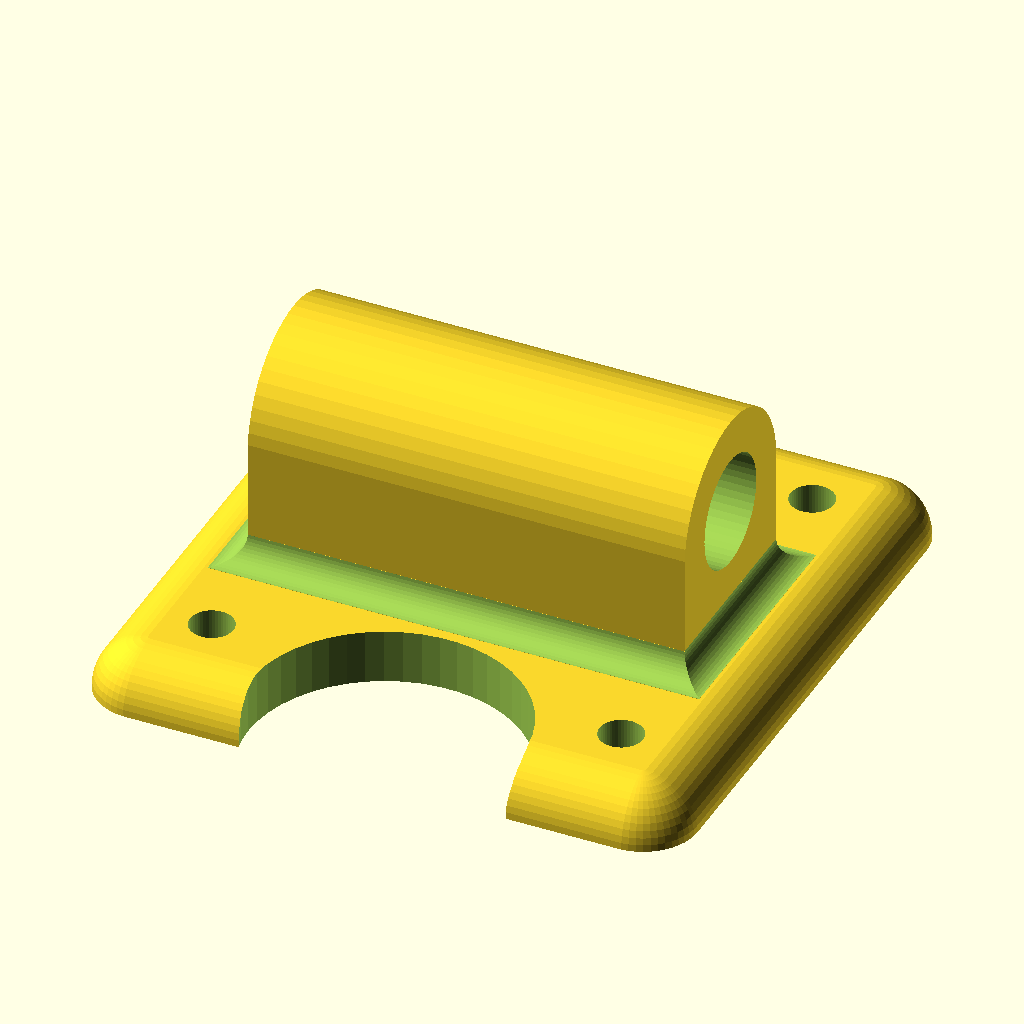
Cell 1 — every parameter at its default value.
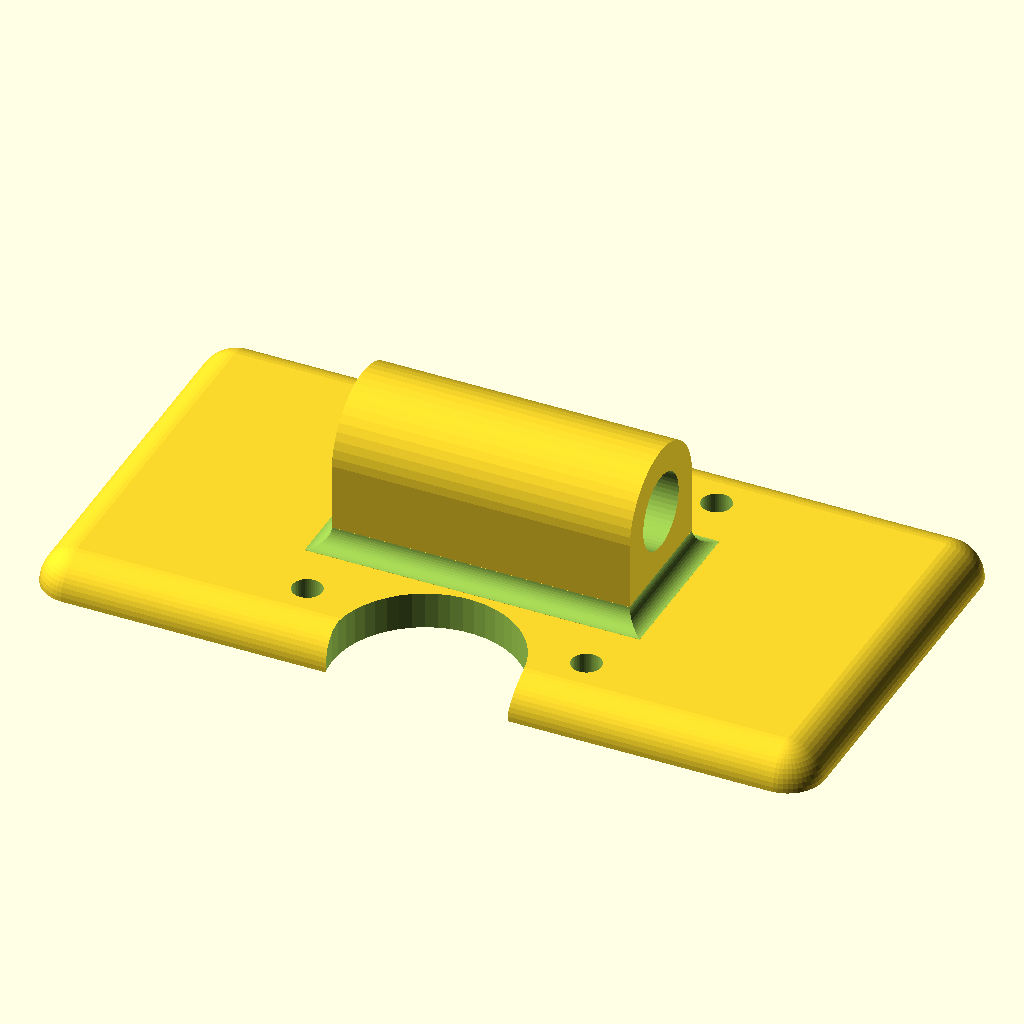
Cell 2: Plate_horizontal_size = 200 (everything else at default).
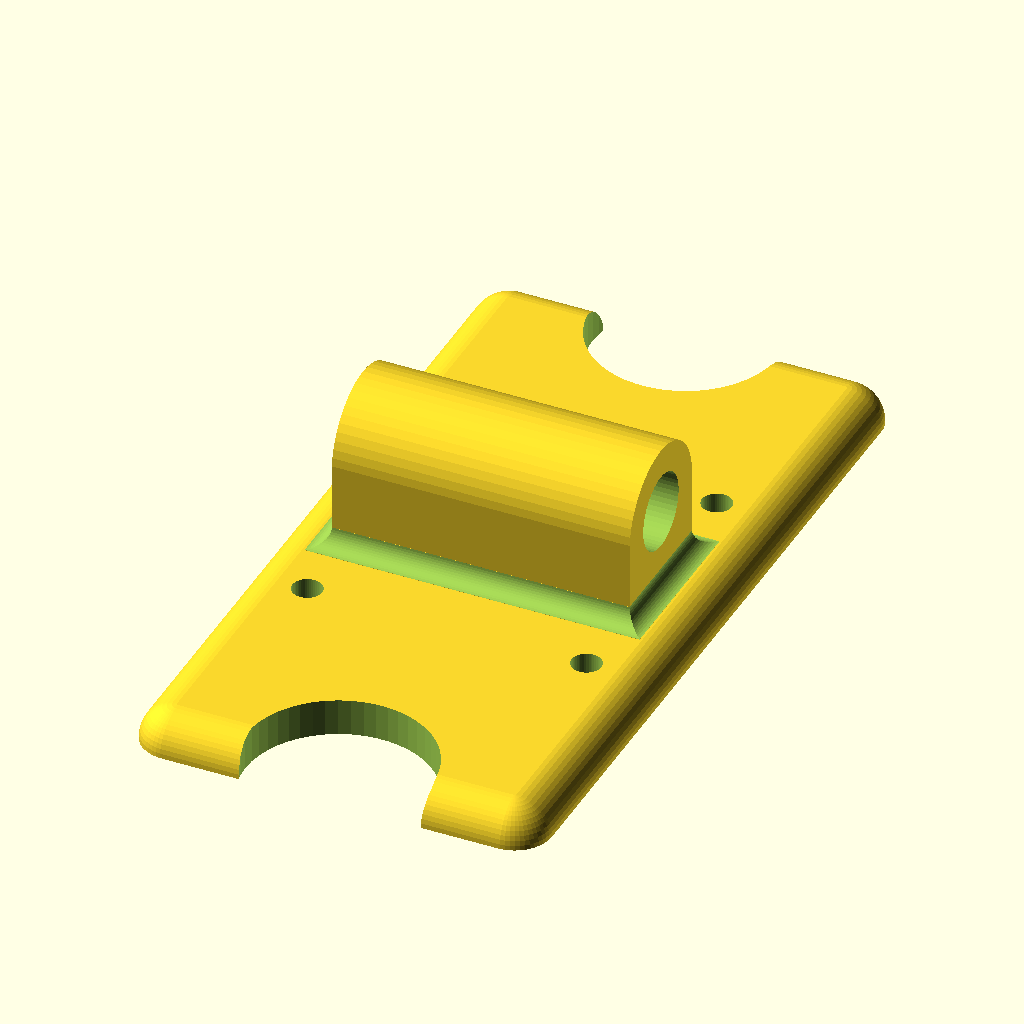
Cell 3: the same model with Plate_vertical_size = 200.
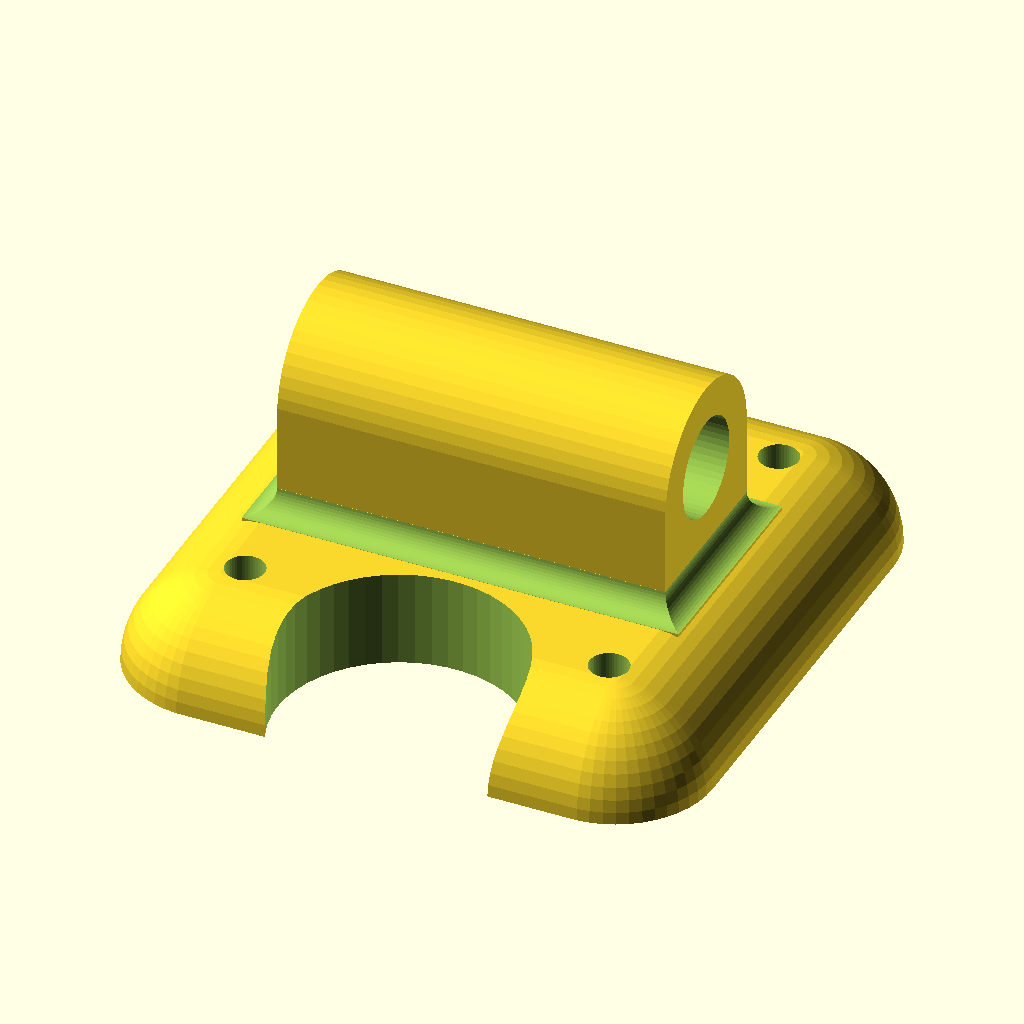
Cell 4: Plate_thickness = 20 (everything else at default).
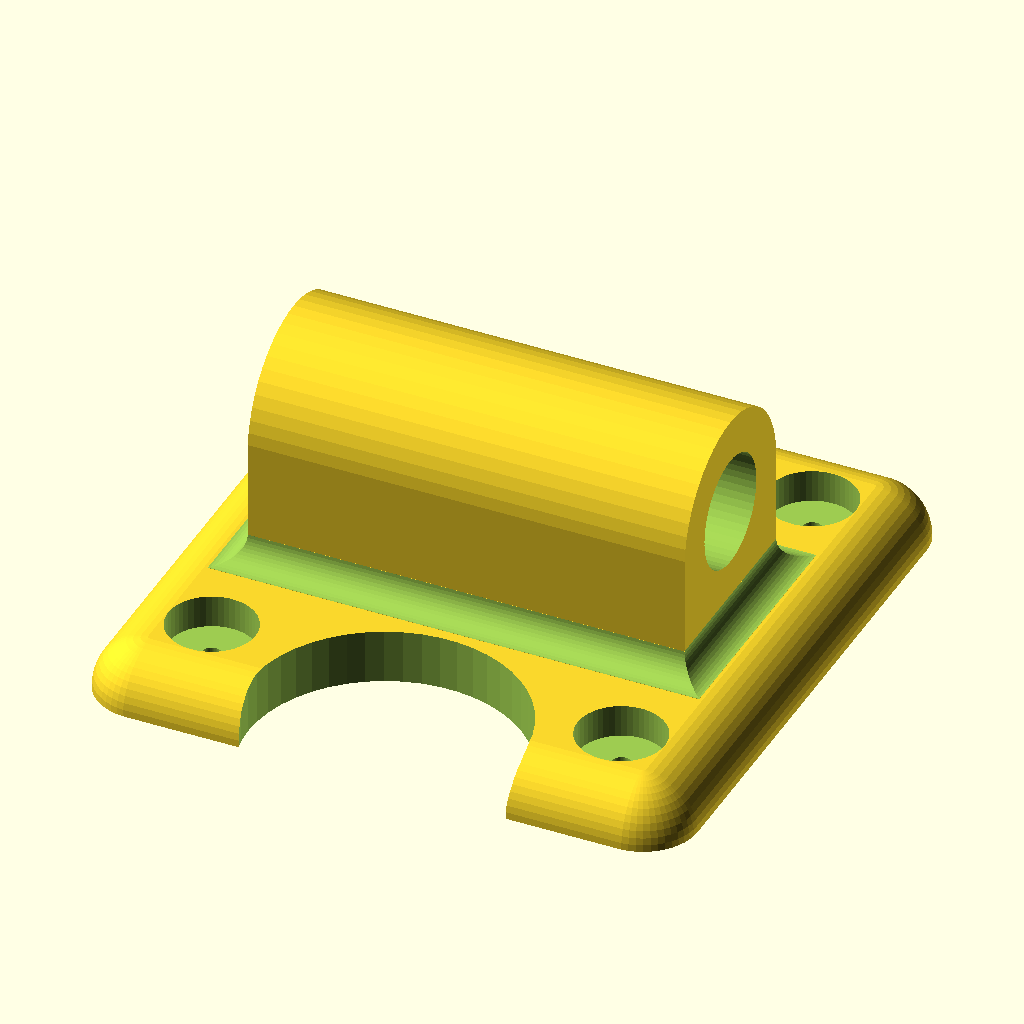
Cell 5: Screws_recess_radius = 8 (everything else at default).
The same orthographic view direction (rotation 55°, 0°, 25°; colour scheme Cornfield) for every cell, with the view re-fitted per cell, so scale and position can differ between cells.
Source of the model, inputs/thingiverse/thing-3142748/files/Tv_backplate.scad:
$fn=50;

//Plate measures
Plate_horizontal_size=100;
Plate_vertical_size=100;
Plate_thickness=10;
//TV fixing holes measures
Holes_radius=1.75;
Screws_recess_radius=4;
Screws_recess_depth=6;
Holes_horizontal_interaxis=75;
Holes_vertical_interaxis=75;
//If you want it square put this measure to zero
Cut_radius=25;
//Rod measures
Rod_insert_cylinder_radius=18;
Rod_insert_cylinder_height=80;
Rod_radius=10.2;
//Size of nuts for the rods (same as wrench size used to tighten)
Rod_nut_size=17;
//Rounding radius of the rod insert
Rounding_radius=5;

difference()
    {
    union()
        {
        hull()
            {
            translate([Plate_horizontal_size/2-Plate_thickness/2,Plate_vertical_size/2-Plate_thickness/2,0])
                sphere(r=Plate_thickness);
            translate([-Plate_horizontal_size/2+Plate_thickness/2,Plate_vertical_size/2-Plate_thickness/2,0])
                sphere(r=Plate_thickness);
            translate([Plate_horizontal_size/2-Plate_thickness/2,-Plate_vertical_size/2+Plate_thickness/2,0])
                sphere(r=Plate_thickness);
            translate([-Plate_horizontal_size/2+Plate_thickness/2,-Plate_vertical_size/2+Plate_thickness/2,0])
                sphere(r=Plate_thickness);
            }
//Rod insert
        hull()
            {
            translate([0,0,Plate_thickness+Rod_nut_size+Rounding_radius])
                rotate([0,90,0])
                    cylinder(r=Rod_insert_cylinder_radius,h=Rod_insert_cylinder_height,center=true);
            translate([0,0,0])
            cube([Rod_insert_cylinder_height,Rod_insert_cylinder_radius*2,1],center=true);
            }
    
                        translate([0,0,Plate_thickness])
                            cube([Rod_insert_cylinder_height+Rounding_radius*2,Rod_insert_cylinder_radius*2+Rounding_radius*2,Rounding_radius*2],center=true);
        }
//Rod hole
    translate([0,0,Plate_thickness+Rod_nut_size+Rounding_radius])
        rotate([0,90,0])
            cylinder(r=Rod_radius,h=Rod_insert_cylinder_height*2,center=true);
//Cuts
    translate([0,Plate_vertical_size/2,0])
        cylinder(r=Cut_radius,h=Plate_thickness*8,center=true);
    translate([0,-Plate_vertical_size/2,0])
        cylinder(r=Cut_radius,h=Plate_thickness*8,center=true);
//Fixing holes
    translate([Holes_horizontal_interaxis/2,Holes_vertical_interaxis/2,0])
        cylinder(r=Holes_radius,h=Plate_thickness*4,center=true);
    translate([-Holes_horizontal_interaxis/2,Holes_vertical_interaxis/2,0])
        cylinder(r=Holes_radius,h=Plate_thickness*4,center=true);
    translate([Holes_horizontal_interaxis/2,-Holes_vertical_interaxis/2,0])
        cylinder(r=Holes_radius,h=Plate_thickness*4,center=true);
    translate([-Holes_horizontal_interaxis/2,-Holes_vertical_interaxis/2,0])
        cylinder(r=Holes_radius,h=Plate_thickness*4,center=true);

//Fixing holes screw recess
    translate([Holes_horizontal_interaxis/2,Holes_vertical_interaxis/2,Plate_thickness])
        cylinder(r=Screws_recess_radius,h=Screws_recess_depth*2,center=true);
    translate([-Holes_horizontal_interaxis/2,Holes_vertical_interaxis/2,Plate_thickness])
        cylinder(r=Screws_recess_radius,h=Screws_recess_depth*2,center=true);
    translate([Holes_horizontal_interaxis/2,-Holes_vertical_interaxis/2,Plate_thickness])
        cylinder(r=Screws_recess_radius,h=Screws_recess_depth*2,center=true);
    translate([-Holes_horizontal_interaxis/2,-Holes_vertical_interaxis/2,Plate_thickness])
        cylinder(r=Screws_recess_radius,h=Screws_recess_depth*2,center=true);

//Rod insert rounding
    translate([0,0,Plate_thickness+Rounding_radius])
        {
        hull()
            {
            translate([Rod_insert_cylinder_height/2+Rounding_radius*4,Rod_insert_cylinder_radius+Rounding_radius,0])
                sphere(r=Rounding_radius);
            translate([-Rod_insert_cylinder_height/2-Rounding_radius*4,Rod_insert_cylinder_radius+Rounding_radius,0])
                sphere(r=Rounding_radius);
            }
        hull()
            {
            translate([Rod_insert_cylinder_height/2+Rounding_radius*4,-Rod_insert_cylinder_radius-Rounding_radius,0])
                sphere(r=Rounding_radius);
            translate([-Rod_insert_cylinder_height/2-Rounding_radius*4,-Rod_insert_cylinder_radius-Rounding_radius,0])
                sphere(r=Rounding_radius);
            }

        hull()
            {
            translate([Rod_insert_cylinder_height/2+Rounding_radius,Rod_insert_cylinder_radius+Rounding_radius*4,0])
                sphere(r=Rounding_radius);
            translate([Rod_insert_cylinder_height/2+Rounding_radius,-Rod_insert_cylinder_radius-Rounding_radius*4,0])
                sphere(r=Rounding_radius);
            }

        hull()
            {
            translate([-Rod_insert_cylinder_height/2-Rounding_radius,Rod_insert_cylinder_radius+Rounding_radius*4,0])
                sphere(r=Rounding_radius);
            translate([-Rod_insert_cylinder_height/2-Rounding_radius,-Rod_insert_cylinder_radius-Rounding_radius*4,0])
                sphere(r=Rounding_radius);
            }

        }

//Removal bottom
    translate([-Plate_horizontal_size,-Plate_vertical_size,-Plate_thickness*2])
        cube([Plate_horizontal_size*2,Plate_vertical_size*2,Plate_thickness*2]);

    }
Parameter table extracted from the source (name, type, default, range or options):
Plate_horizontal_size: number, default 100
Plate_vertical_size: number, default 100
Plate_thickness: number, default 10
Holes_radius: number, default 1.75
Screws_recess_radius: number, default 4
Screws_recess_depth: number, default 6
Holes_horizontal_interaxis: number, default 75
Holes_vertical_interaxis: number, default 75
Cut_radius: number, default 25
Rod_insert_cylinder_radius: number, default 18
Rod_insert_cylinder_height: number, default 80
Rod_radius: number, default 10.2
Rod_nut_size: number, default 17
Rounding_radius: number, default 5
